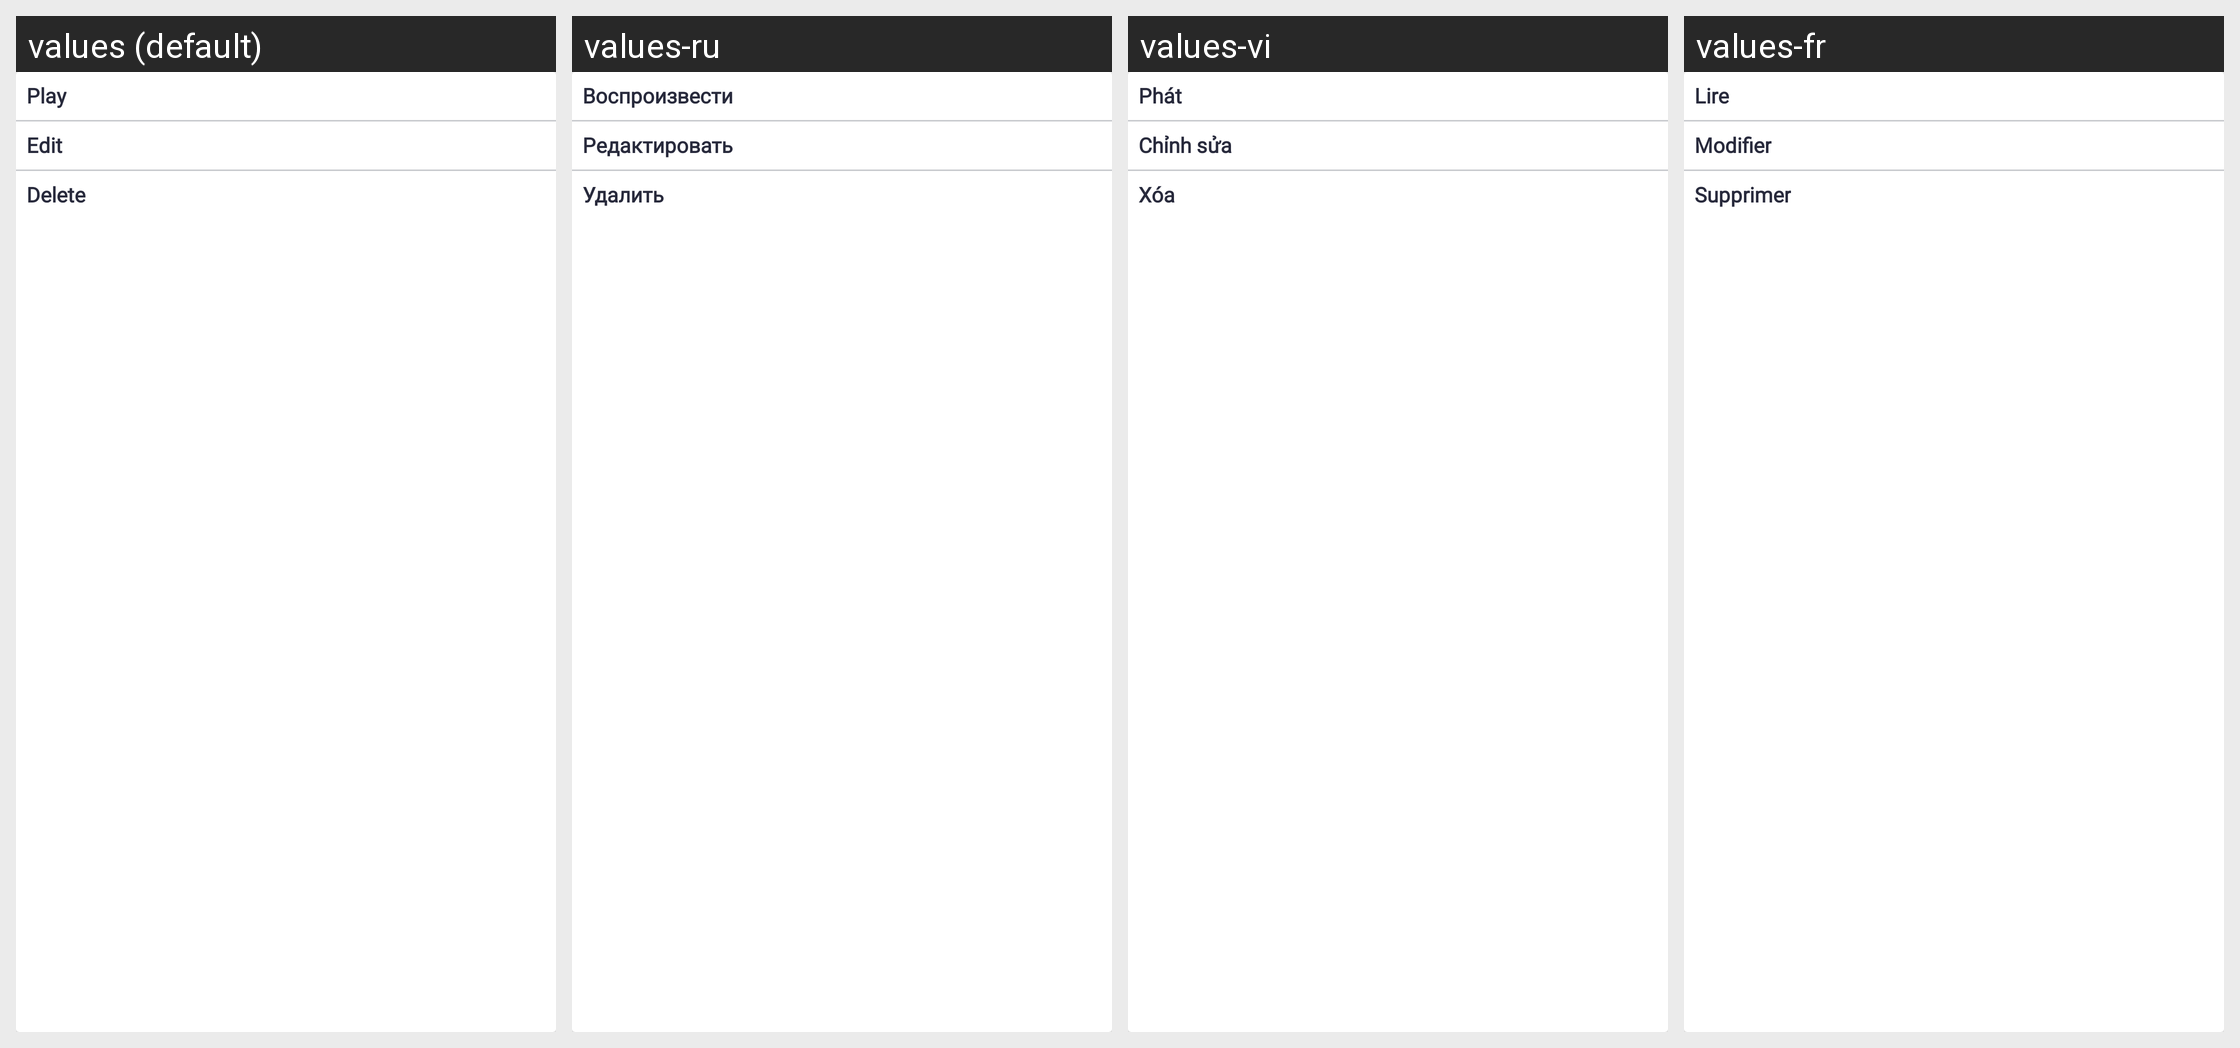

Translations of the strings shown on this Android screen, per locale in the grid:
Android screen res/layout/pop_up_presentation.xml rendered under 4 locales, left to right: values (default), values-ru, values-vi, values-fr. Device: Nexus 5 (rendered at 1080×1920; each locale shown at half size, 540×960, under a caption strip naming it); theme Theme.SANCLM.
Other locales in the repository, not shown: values-ar, values-es, values-my, values-pt, values-th, values-zh.
Strings drawn on this screen, with the default value and each locale's value (text and hints the layout hard-codes, and strings that could not be matched under every locale, appear in the picture but are not listed):

play
  values: Play
  values-ru: Воспроизвести
  values-vi: Phát
  values-fr: Lire

edit
  values: Edit
  values-ru: Редактировать
  values-vi: Chỉnh sửa
  values-fr: Modifier

delete
  values: Delete
  values-ru: Удалить
  values-vi: Xóa
  values-fr: Supprimer
